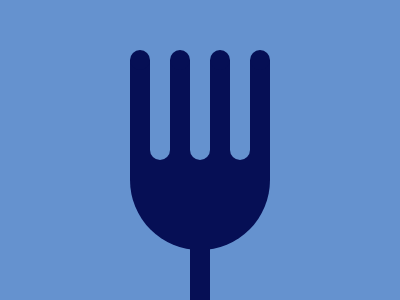

Recreate this image using only HTML and CSS.

<div id="a"></div>
<div id="b"></div>
<div id="c"></div>
<div id="d"></div>

<style>
    body {
        margin: 0;
        background: #6592cf;
        display: grid;
        place-items: center;
    }

    #a {
        position: absolute;
        width: 140;
        height: 190;
        background: #060f55;
        border-radius: 0 0 100px 100px;
        margin-top: 10;
    }

    #b {
        width: 20;
        height: 100;
        background: #6592CF;
        z-index: 1;
        border-radius: 0 0 100px 100px;
        margin: 20 0 0 0;
        box-shadow: -40px 0 0 #6592CF, 40px 0 0 #6592CF;
    }

    #c {
        width: 20;
        height: 20;
        background: #060F55;
        border-radius: 10px;
        transform: translate(-60px, -190px);
        box-shadow: 40px 0 0 #060F55, 80px 0 0 #060F55, 120px 0 0 #060F55;
    }

    #d {
        position: absolute;
        bottom: 0;
        width: 20;
        height: 60;
        background: #060F55;
    }
</style>